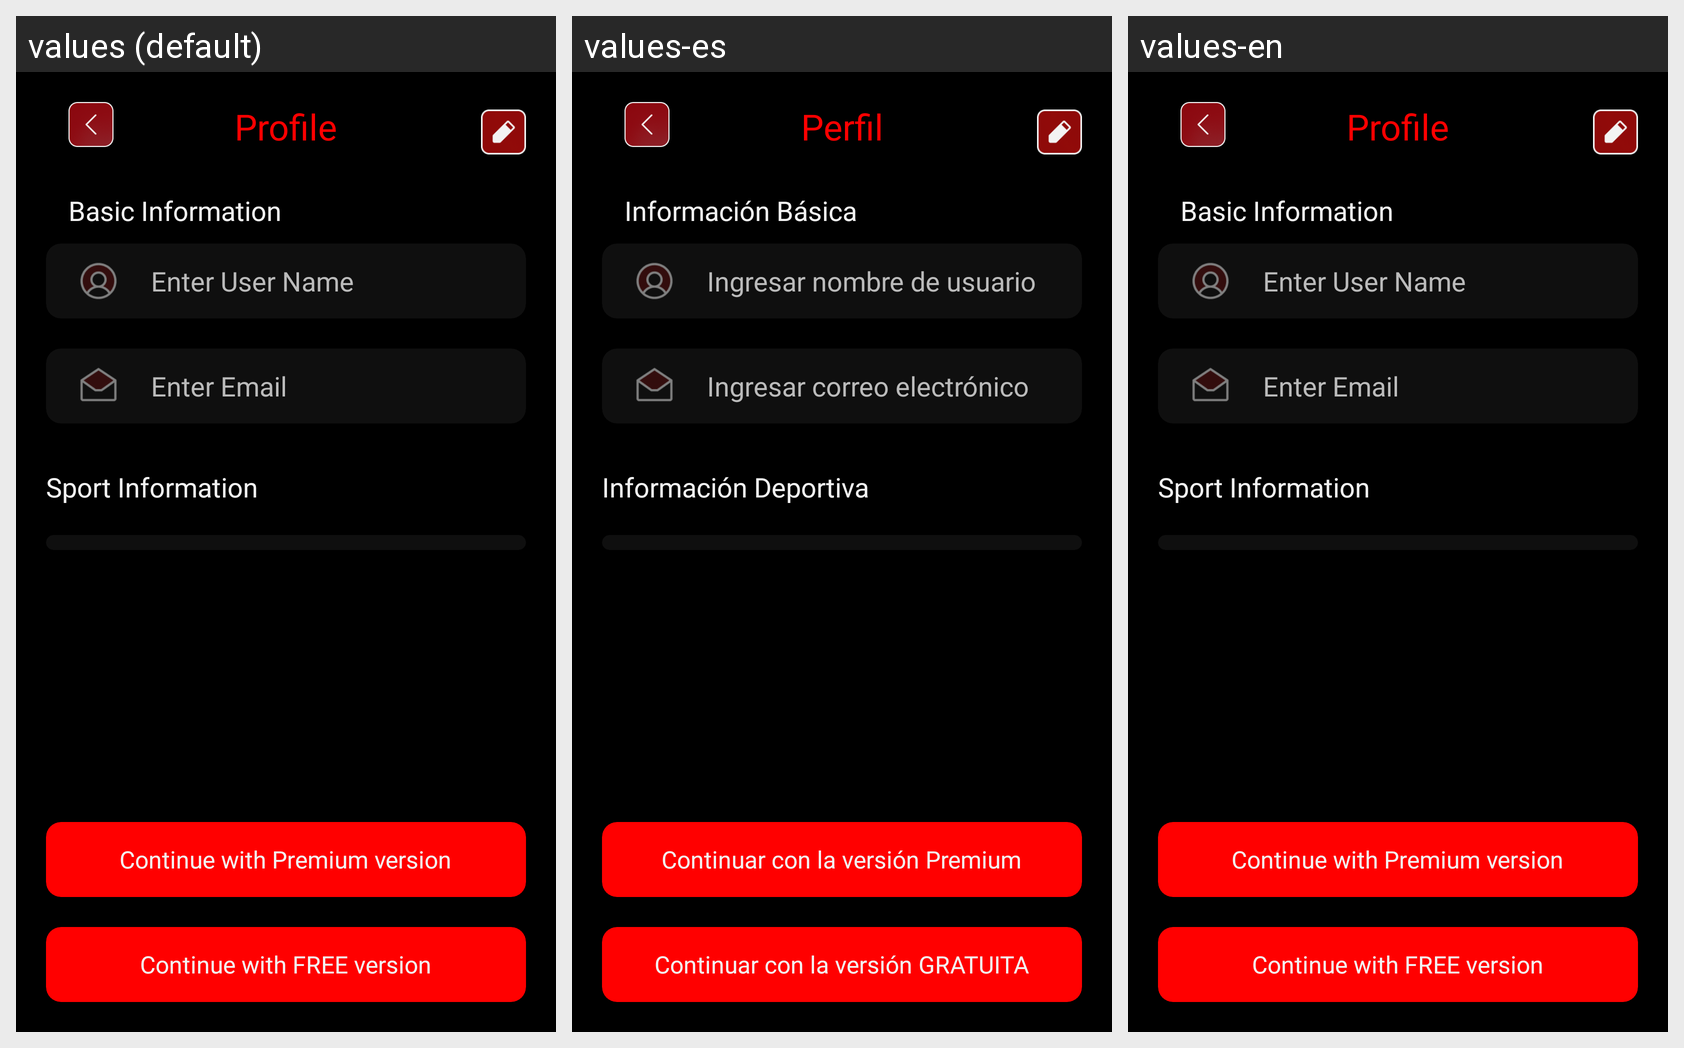

Here is an Android app screen in its default locale and in the app's own translations. Write out the translated-string differences for the strings that appear on this screen.
Android screen res/layout/activity_profile.xml rendered under 3 locales, left to right: values (default), values-es, values-en. Device: Nexus 5 (rendered at 1080×1920; each locale shown at half size, 540×960, under a caption strip naming it); theme Theme.TrainerApp.
Strings drawn on this screen, with the default value and each locale's value (text and hints the layout hard-codes, and strings that could not be matched under every locale, appear in the picture but are not listed):

profile
  values: Profile
  values-es: Perfil
  values-en: Profile  [not translated; the default value is used]

basicInfo
  values: Basic Information
  values-es: Información Básica
  values-en: Basic Information  [not translated; the default value is used]

enterUser
  values: Enter User Name
  values-es: Ingresar nombre de usuario
  values-en: Enter User Name  [not translated; the default value is used]

enterEmail
  values: Enter Email
  values-es: Ingresar correo electrónico
  values-en: Enter Email  [not translated; the default value is used]

sportInfo
  values: Sport Information
  values-es: Información Deportiva
  values-en: Sport Information  [not translated; the default value is used]

premiumVersion
  values: Continue with Premium version
  values-es: Continuar con la versión Premium
  values-en: Continue with Premium version  [not translated; the default value is used]

freeVersion
  values: Continue with FREE version
  values-es: Continuar con la versión GRATUITA
  values-en: Continue with FREE version  [not translated; the default value is used]
